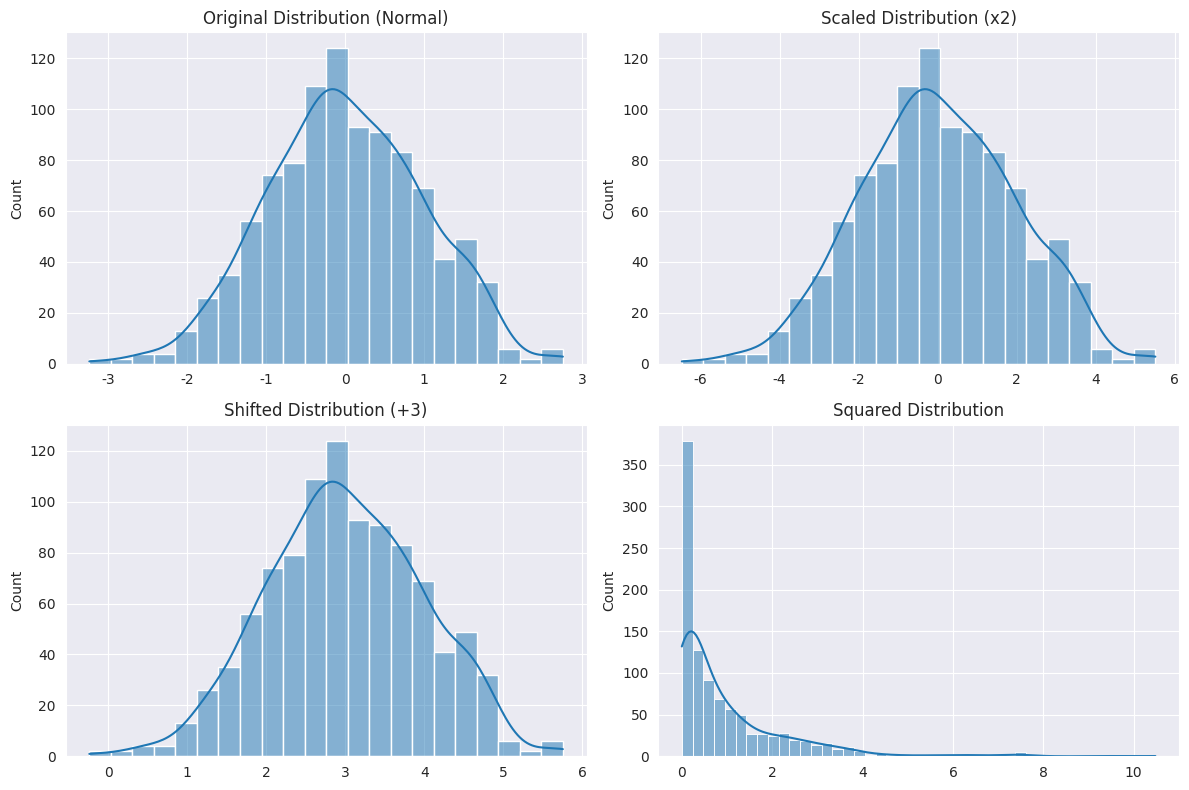

Write the Python code that produced this figure.
import numpy as np
import matplotlib.pyplot as plt
import seaborn as sns

# Set the style for better visuals
sns.set_style("darkgrid")

# Original Distribution (Normal Distribution)
mu, sigma = 0, 1  # mean and standard deviation
data = np.random.normal(mu, sigma, 1000)
plt.figure(figsize=(12, 8))

# Original Distribution
plt.subplot(2, 2, 1)
sns.histplot(data, kde=True)
plt.title("Original Distribution (Normal)")

# Scaling the Distribution
scaled_data = data * 2
plt.subplot(2, 2, 2)
sns.histplot(scaled_data, kde=True)
plt.title("Scaled Distribution (x2)")

# Shifting the Distribution
shifted_data = data + 3
plt.subplot(2, 2, 3)
sns.histplot(shifted_data, kde=True)
plt.title("Shifted Distribution (+3)")

# More Complex Transformation (Square)
squared_data = data**2
plt.subplot(2, 2, 4)
sns.histplot(squared_data, kde=True)
plt.title("Squared Distribution")

# Adjust layout and show plot
plt.tight_layout()
plt.show()
